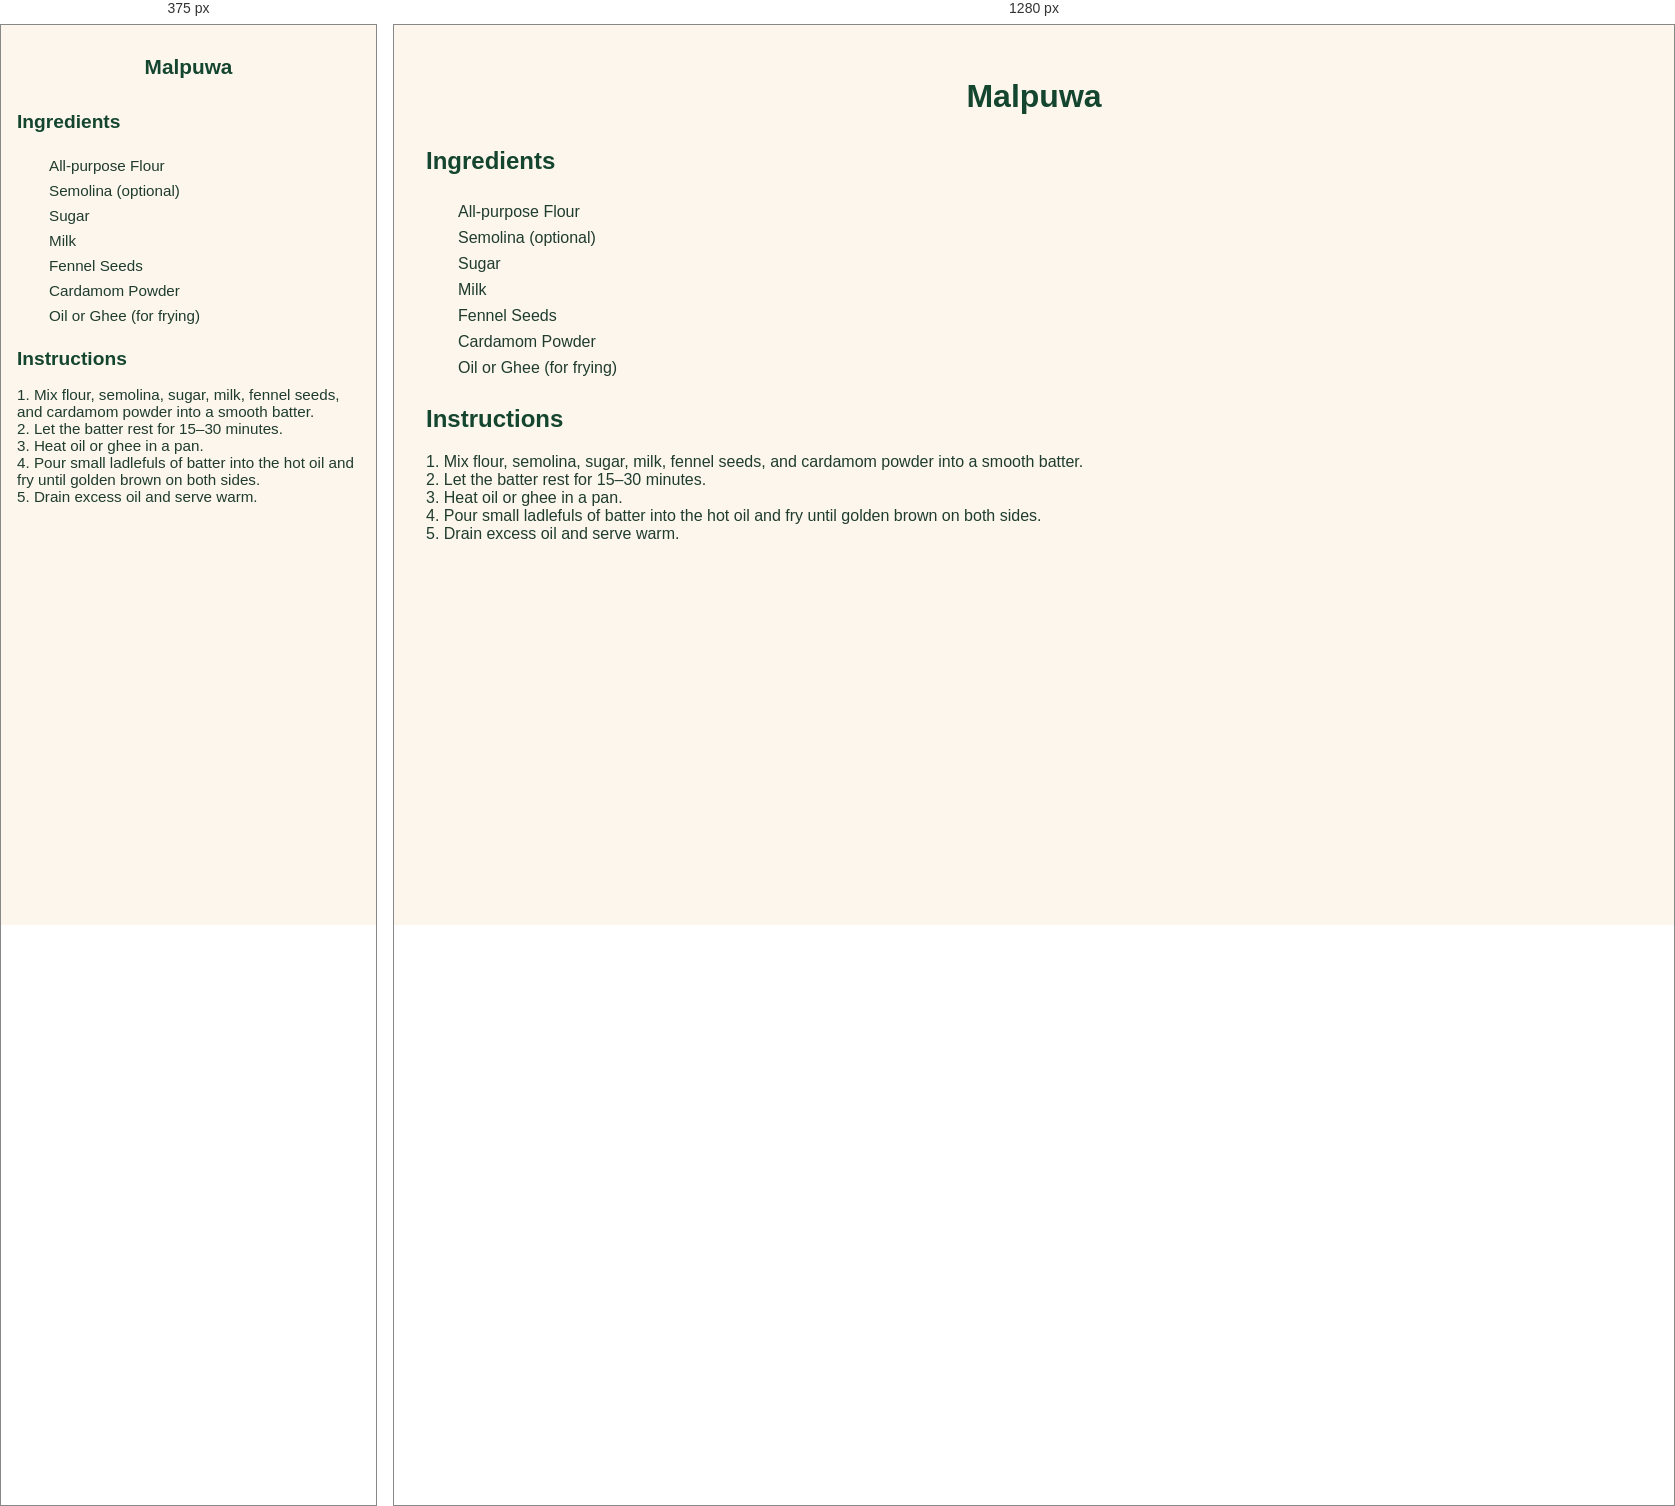
Rendered at 375 px and 1280 px, left to right.

<!-- file: malpuwa.html -->
<!DOCTYPE html>
<html lang="en">
<head>
  <meta charset="UTF-8">
  <title>Malpuwa Recipe</title>
  <link rel="stylesheet" href="../styles.css">
</head>
<body>
  <header>
    <h1>Malpuwa</h1>
  </header>

  <main>
    <h2>Ingredients</h2>
    <ul class="ingredients">
      <li>All-purpose Flour</li>
      <li>Semolina (optional)</li>
      <li>Sugar</li>
      <li>Milk</li>
      <li>Fennel Seeds</li>
      <li>Cardamom Powder</li>
      <li>Oil or Ghee (for frying)</li>
    </ul>

    <div id="inventory-check-result" style="margin-top: 1rem; font-weight: bold;"></div>

    <h2>Instructions</h2>
    <p>
      1. Mix flour, semolina, sugar, milk, fennel seeds, and cardamom powder into a smooth batter.<br>
      2. Let the batter rest for 15–30 minutes.<br>
      3. Heat oil or ghee in a pan.<br>
      4. Pour small ladlefuls of batter into the hot oil and fry until golden brown on both sides.<br>
      5. Drain excess oil and serve warm.
    </p>
  </main>

  <script src="../script.js"></script>
</body>
</html>


/* @media block from styles.css */
@media screen and (max-width: 600px) {
  body {
    padding: 1rem;
    font-size: 0.95rem;
  }

  h1 {
    font-size: 1.5rem;
  }

  h2 {
    font-size: 1.2rem;
  }

  #searchInput {
    width: 100%;
    font-size: 1rem;
    padding: 0.6rem;
  }

  .has-ingredients {
    padding: 0.8rem;
  }

  button {
    font-size: 0.85rem;
    padding: 0.5rem 0.75rem;
  }

  #grocery-list {
    padding: 1rem;
    font-size: 0.9rem;
  }

  footer, nav, .tagline {
    text-align: center;
  }
}

/* @media block from styles.css */
@media screen and (max-width: 600px) {
  nav.top-nav {
    flex-direction: column;
    align-items: center;
    gap: 0.75rem;
    padding: 1rem;
  }

  nav.top-nav a {
    font-size: 1rem;
    padding: 0.6rem 1.2rem;
    width: 100%;
    text-align: center;
  }

  header h1 {
    font-size: 1.3rem;
  }

  .tagline {
    font-size: 0.95rem;
  }

  .container,
  main section,
  #grocery-list,
  .inventory-card {
    padding: 1rem;
    margin: 1rem;
  }

  button,
  input[type="text"],
  input[type="number"] {
    font-size: 0.95rem;
    padding: 0.5rem;
  }

  .inventory-inputs {
    flex-direction: column;
    gap: 0.5rem;
  }

  .inventory-actions {
    flex-direction: column;
    align-items: stretch;
  }
}